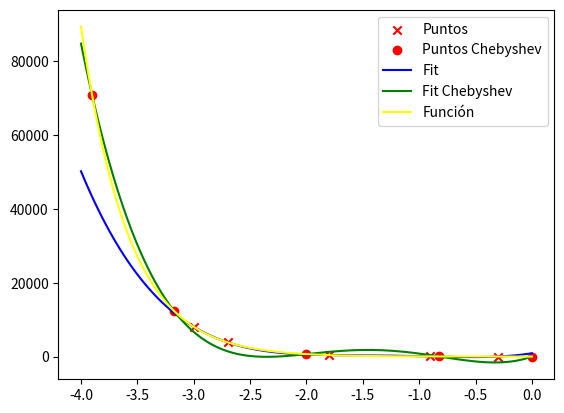

Here is the Python script that generated this plot:
import numpy as np
import matplotlib.pyplot as plt
import scipy.integrate as integrate

def pol_lagrange(
        x: np.array,
        y: np.array
) -> np.array:

    vandermonde = np.vander(x)
    return np.matmul(np.linalg.inv(vandermonde), y)


def dif_divididas(
        x: np.array,
        y: np.array
) -> np.array:

    dif_div = np.zeros([len(x), len(x)])
    dif_div[:, 0] = y

    for j in range(1, len(x)):

        for i in range(len(x) - j):

            dif_div[i, j] = ((dif_div[i+1, j-1] - dif_div[i, j-1]) /
                            (x[j+i] - x[i]))

    return dif_div[0]


def pol_newton(
        x: np.array,
        y: np.array,
        grado: int
):

    dif_div = dif_divididas(x, y)

    def _pol_z(z):

        pol = np.zeros(grado + 1)
        pol[0] = dif_div[0]

        for i in range(1, len(pol)):

            g = dif_div[i]

            for j in range(0, i):
                g *= (z - x[j])

            pol[i] = g

        return np.sum(pol)

    return _pol_z


if __name__ == "__main__":

    np.random.seed(42)

    # Ejercicio 1 -----------------------------------------------------------
    print("Ejercicio 1 ****************************************************")

    e1_x_values = np.sort(np.random.uniform(-2.0, 4.0, 7))
    e1_y_values = np.sort(np.random.uniform(-7.0, 5.0, 7))

    e1_pol_newton = pol_newton(e1_x_values, e1_y_values, 6)

    e1_linspace = np.linspace(-2.0, 4.0, 128)
    e1_newton_values = np.zeros(len(e1_linspace))
    for i in range(len(e1_linspace)):
        e1_newton_values[i] = e1_pol_newton(e1_linspace[i])

    #plt.scatter(e1_x_values, e1_y_values, color="red", marker="x", label="Puntos")
    #plt.plot(e1_linspace, e1_newton_values, "--", color="blue", label="Newton")
    #plt.xlabel("Abscisas")
    #plt.ylabel("Ordenadas")
    #plt.xlim([np.min(e1_x_values), np.max(e1_x_values)])
    #plt.legend()
    #plt.show()

    # Ejercicio 2 -----------------------------------------------------------
    print("Ejercicio 2 ****************************************************")

    e2_x_values = np.array([1940, 1950, 1960, 1970, 1980, 1990])
    e2_y_values = np.array([132165, 151326, 179323, 203302, 226542, 249663]) * 1000.0

    e2_pol_lagrange = pol_lagrange(e2_x_values, e2_y_values)

    e2_x_targets = np.array([1930, 1965, 2010])
    e2_y_results = np.polyval(e2_pol_lagrange, e2_x_targets)

    e2_1930_value = 123203000
    e2_1930_error = np.abs(e2_y_results[0] - e2_1930_value)

    print("Población estimada en 1930 {}".format(e2_y_results[0]))
    print("Error = {}".format(e2_1930_error))

    e2_linspace = np.linspace(1930, 2010, 128)

    # plt.scatter(e2_x_values, e2_y_values, color="red", marker="x", label="Puntos")
    # plt.plot(e2_linspace, np.polyval(e2_pol_lagrange, e2_linspace), "--", color="blue", label="Lagrange")
    # plt.xlabel("Abscisas")
    # plt.ylabel("Ordenadas")
    # plt.xlim([1930, 2010])
    # plt.legend()
    # plt.show()

    # El polinomio provoca una serie de curvas que no reflejan los datos dado
    # que posee un grado más elevado del necesario.

    # Ejercicio 3 -----------------------------------------------------------
    print("Ejercicio 3 ----------------------------------------------------")

    e3_x_values = np.array([-3.0, -2.7, -1.8, -0.9, -0.3])
    e3_f = lambda x: np.exp(-2.0 * x) * (x**2 - 3 * x + 2.0)
    e3_y_values = e3_f(e3_x_values)

    e3_pol = np.polyfit(e3_x_values, e3_y_values, 5)

    e3_linspace = np.linspace(-4.0, 0.0, 128)

    # plt.scatter(e3_x_values, e3_y_values, color="red", marker="x", label="Puntos")
    # plt.plot(e3_linspace, np.polyval(e3_pol, e3_linspace), color="green", label="Fit")
    # plt.xlabel("Abscisas")
    # plt.ylabel("Ordenadas")
    # plt.legend()
    # plt.show()

    # Ejercicio 4 -----------------------------------------------------------
    print("Ejercicio 4 ****************************************************")

    def _nodCheb(
            intervalo: np.array,
            n: int
    ) -> np.array:

        nodos_chebysev = np.zeros(n + 1)

        for i in range(n):

            nodos_chebysev[i] = (
                (intervalo[0] + intervalo[1]) / 2.0 -
                (intervalo[1] - intervalo[0]) / 2.0 *
                np.cos(
                    (2.0 * i + 1.0) * np.pi /
                    (2.0 * (n + 1.0))
                )
            )

        return nodos_chebysev

    e4_interval = np.array([1.0, 4.0])
    e4_num_chebysev_nodes = 8
    e4_chebysev_nodes = _nodCheb(e4_interval, e4_num_chebysev_nodes)

    print(e4_chebysev_nodes)

    # Ejercicio 5 -----------------------------------------------------------
    print("Ejercicio 5 ****************************************************")

    e5_f = lambda x: np.exp(-2.0 * x) * (x**2 - 3 * x + 2.0)

    e5_x_values = np.array([-3.0, -2.7, -1.8, -0.9, -0.3])
    e5_y_values = e5_f(e5_x_values)

    e5_x_cheb = _nodCheb(np.array([-4.0, 0.0]), 4)
    e5_y_cheb = e5_f(e5_x_cheb)

    e5_fit = np.polyfit(e5_x_values, e5_y_values, 4)
    e5_cheb = np.polyfit(e5_x_cheb, e5_y_cheb, 4)

    e5_linspace = np.linspace(-4.0, 0.0, 128)

    plt.scatter(e5_x_values, e5_y_values, color="red", marker="x", label="Puntos")
    plt.scatter(e5_x_cheb, e5_y_cheb, color="red", marker="o", label="Puntos Chebyshev")
    plt.plot(e5_linspace, np.polyval(e5_fit, e5_linspace), color="blue", label="Fit")
    plt.plot(e5_linspace, np.polyval(e5_cheb, e5_linspace), color="green", label="Fit Chebyshev")
    plt.plot(e5_linspace, e5_f(e5_linspace), color="yellow", label="Función")
    plt.legend()
    plt.show()
